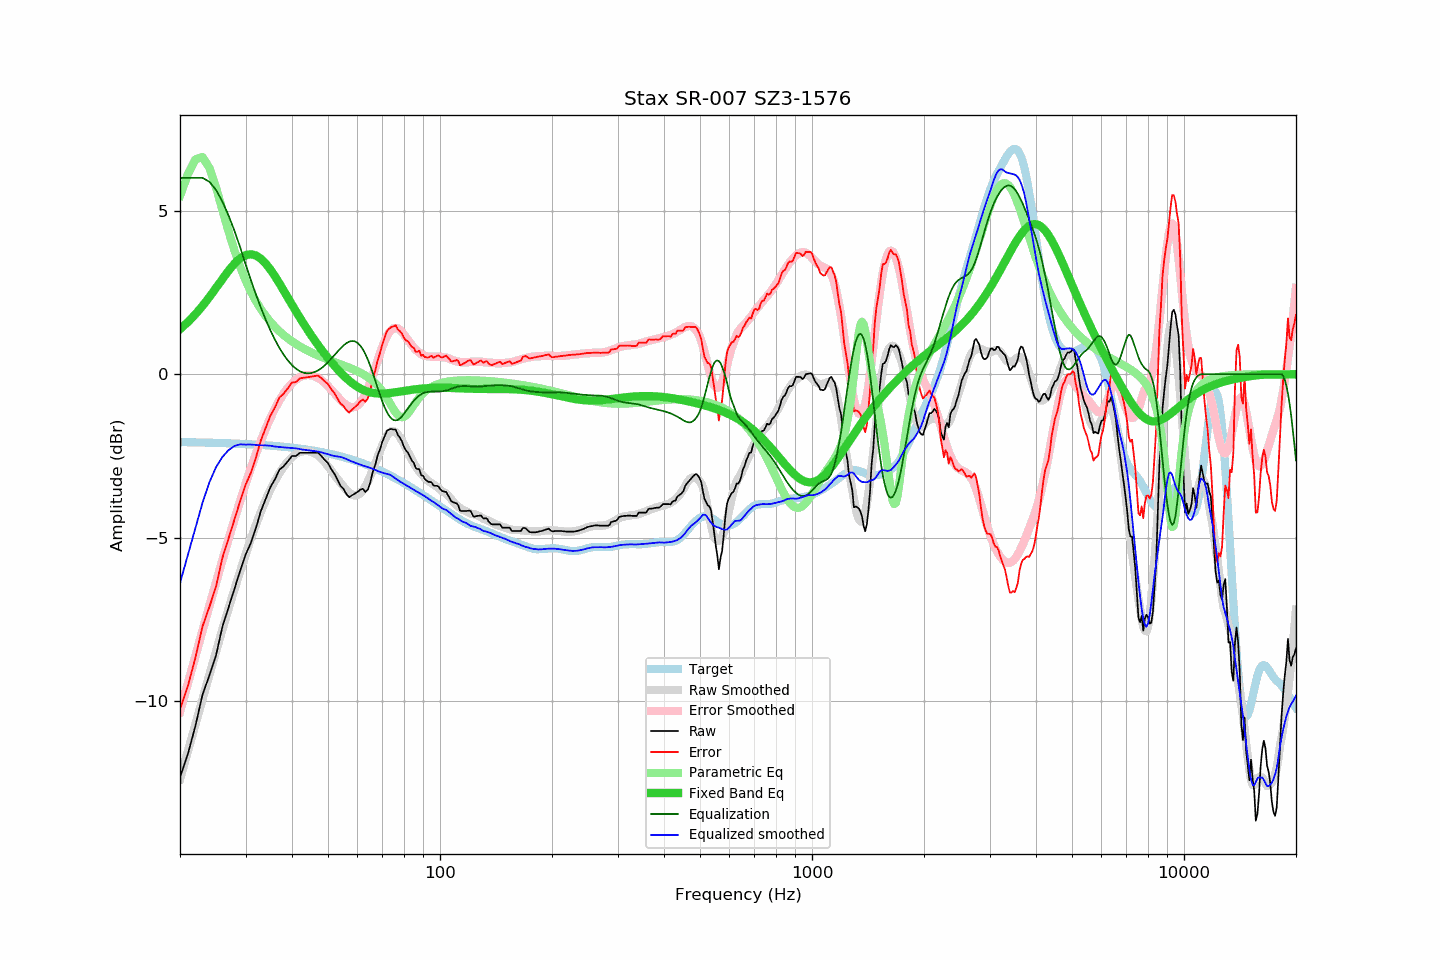

Source data for this figure (header and first rows):
frequency, raw, error, smoothed, error_smoothed, equalization, parametric_eq, equalized_raw, equalized_smoothed, target
20, -12.32, -10.25, -12.38, -10.32, 6.00, 1.37, -6.32, -6.38, -2.08
21, -11.61, -9.53, -11.53, -9.45, 6.00, 1.59, -5.61, -5.53, -2.08
22, -10.75, -8.67, -10.71, -8.62, 6.00, 1.83, -4.75, -4.71, -2.08
23, -9.79, -7.70, -9.92, -7.83, 6.00, 2.09, -3.79, -3.92, -2.09
24, -9.20, -7.11, -9.18, -7.08, 5.88, 2.36, -3.32, -3.30, -2.10
25, -8.59, -6.49, -8.48, -6.36, 5.63, 2.64, -2.96, -2.84, -2.10
26, -7.72, -5.62, -7.81, -5.69, 5.28, 2.91, -2.45, -2.53, -2.11
27, -7.14, -5.03, -7.18, -5.05, 4.85, 3.16, -2.29, -2.32, -2.11
28, -6.57, -4.45, -6.59, -4.45, 4.39, 3.38, -2.18, -2.20, -2.12
29, -6.02, -3.89, -6.04, -3.89, 3.89, 3.54, -2.13, -2.14, -2.13
30, -5.52, -3.39, -5.52, -3.37, 3.37, 3.64, -2.15, -2.15, -2.14
31, -5.16, -3.02, -5.03, -2.88, 2.88, 3.67, -2.28, -2.15, -2.14
32, -4.70, -2.55, -4.60, -2.44, 2.44, 3.63, -2.27, -2.17, -2.15
33, -4.18, -2.02, -4.21, -2.03, 2.03, 3.53, -2.15, -2.18, -2.16
34, -3.81, -1.64, -3.84, -1.66, 1.66, 3.38, -2.15, -2.18, -2.17
35, -3.45, -1.27, -3.53, -1.34, 1.34, 3.20, -2.11, -2.19, -2.18
36, -3.21, -1.02, -3.26, -1.05, 1.05, 2.99, -2.16, -2.21, -2.20
37, -2.92, -0.72, -3.03, -0.80, 0.80, 2.78, -2.12, -2.23, -2.21
38, -2.81, -0.59, -2.83, -0.59, 0.59, 2.55, -2.22, -2.24, -2.22
39, -2.66, -0.43, -2.67, -0.42, 0.42, 2.34, -2.25, -2.25, -2.23
40, -2.50, -0.26, -2.54, -0.28, 0.28, 2.12, -2.23, -2.26, -2.25
41, -2.50, -0.24, -2.44, -0.17, 0.17, 1.92, -2.34, -2.27, -2.26
42, -2.40, -0.13, -2.38, -0.09, 0.09, 1.72, -2.31, -2.29, -2.28
43, -2.40, -0.11, -2.35, -0.04, 0.04, 1.54, -2.36, -2.31, -2.29
44, -2.40, -0.09, -2.35, -0.02, 0.02, 1.36, -2.38, -2.32, -2.31
45, -2.40, -0.08, -2.37, -0.03, 0.03, 1.20, -2.37, -2.34, -2.33
46, -2.40, -0.06, -2.41, -0.06, 0.06, 1.04, -2.34, -2.35, -2.34
47, -2.40, -0.04, -2.48, -0.11, 0.11, 0.89, -2.29, -2.37, -2.36
48, -2.50, -0.12, -2.57, -0.18, 0.18, 0.75, -2.32, -2.39, -2.38
49, -2.62, -0.22, -2.69, -0.27, 0.27, 0.62, -2.35, -2.42, -2.40
50, -2.72, -0.30, -2.82, -0.37, 0.37, 0.49, -2.36, -2.45, -2.42
51, -2.90, -0.46, -2.95, -0.47, 0.47, 0.37, -2.43, -2.48, -2.44
52, -3.04, -0.58, -3.08, -0.58, 0.58, 0.26, -2.46, -2.50, -2.47
53, -3.23, -0.74, -3.20, -0.69, 0.69, 0.15, -2.55, -2.51, -2.49
54, -3.41, -0.90, -3.32, -0.79, 0.79, 0.05, -2.63, -2.53, -2.51
55, -3.50, -0.97, -3.43, -0.87, 0.87, -0.04, -2.63, -2.56, -2.54
56, -3.66, -1.10, -3.54, -0.95, 0.95, -0.12, -2.72, -2.60, -2.56
57, -3.76, -1.18, -3.63, -0.99, 0.99, -0.20, -2.77, -2.63, -2.59
58, -3.70, -1.09, -3.68, -1.01, 1.01, -0.27, -2.69, -2.67, -2.61
59, -3.65, -1.01, -3.71, -1.00, 1.00, -0.33, -2.65, -2.70, -2.64
60, -3.60, -0.93, -3.69, -0.96, 0.96, -0.39, -2.64, -2.74, -2.67
61, -3.53, -0.84, -3.64, -0.88, 0.88, -0.43, -2.66, -2.76, -2.70
62, -3.50, -0.78, -3.56, -0.76, 0.76, -0.47, -2.74, -2.79, -2.73
63, -3.60, -0.85, -3.43, -0.62, 0.62, -0.51, -2.99, -2.82, -2.76
64, -3.52, -0.74, -3.28, -0.44, 0.44, -0.54, -3.08, -2.84, -2.79
65, -3.29, -0.48, -3.11, -0.24, 0.24, -0.56, -3.05, -2.87, -2.82
66, -2.97, -0.12, -2.92, -0.02, 0.02, -0.57, -2.95, -2.90, -2.85
67, -2.76, 0.12, -2.72, 0.20, -0.20, -0.58, -2.97, -2.93, -2.88
68, -2.48, 0.43, -2.53, 0.43, -0.43, -0.59, -2.91, -2.96, -2.91
69, -2.29, 0.65, -2.35, 0.64, -0.64, -0.59, -2.93, -2.99, -2.95
70, -2.06, 0.92, -2.17, 0.84, -0.84, -0.59, -2.90, -3.01, -2.98
71, -1.89, 1.12, -2.02, 1.02, -1.02, -0.59, -2.91, -3.03, -3.01
72, -1.73, 1.31, -1.89, 1.16, -1.16, -0.59, -2.90, -3.05, -3.05
73, -1.69, 1.39, -1.79, 1.28, -1.28, -0.58, -2.97, -3.07, -3.08
74, -1.67, 1.44, -1.74, 1.36, -1.36, -0.57, -3.03, -3.10, -3.12
75, -1.69, 1.46, -1.75, 1.40, -1.40, -0.56, -3.09, -3.15, -3.15
76, -1.69, 1.49, -1.78, 1.41, -1.41, -0.55, -3.11, -3.19, -3.19
77, -1.85, 1.37, -1.84, 1.40, -1.40, -0.54, -3.25, -3.24, -3.22
78, -1.94, 1.32, -1.93, 1.35, -1.35, -0.53, -3.30, -3.28, -3.26
79, -2.05, 1.24, -2.03, 1.29, -1.29, -0.52, -3.34, -3.32, -3.29
... 553 more rows
